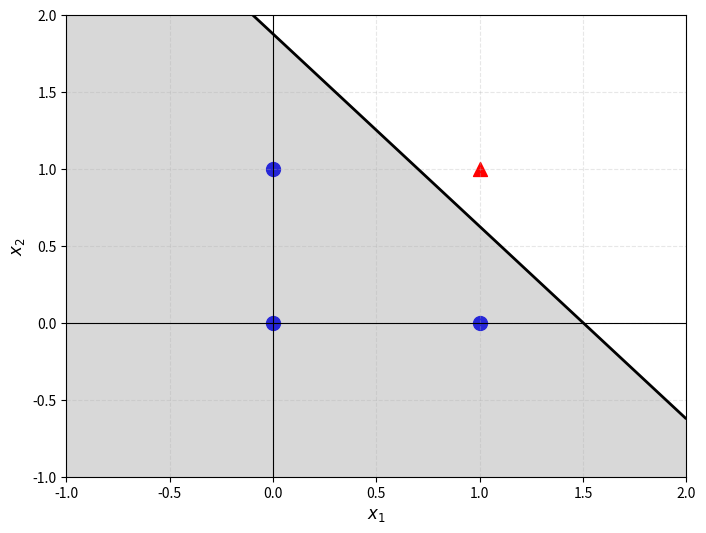
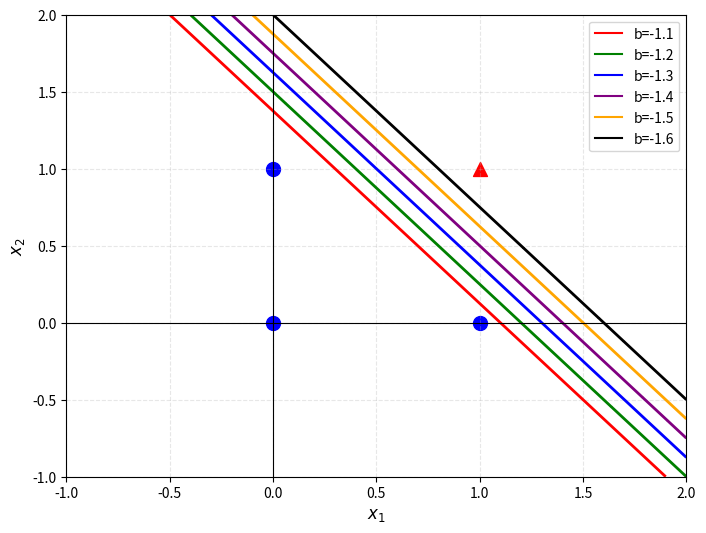
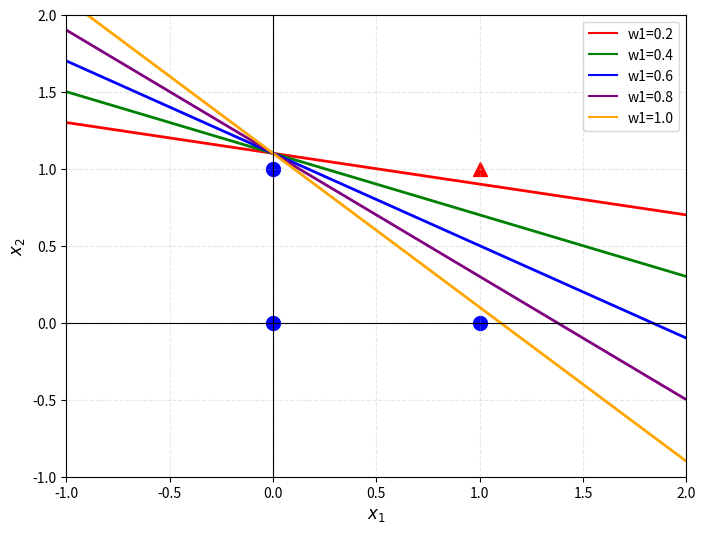
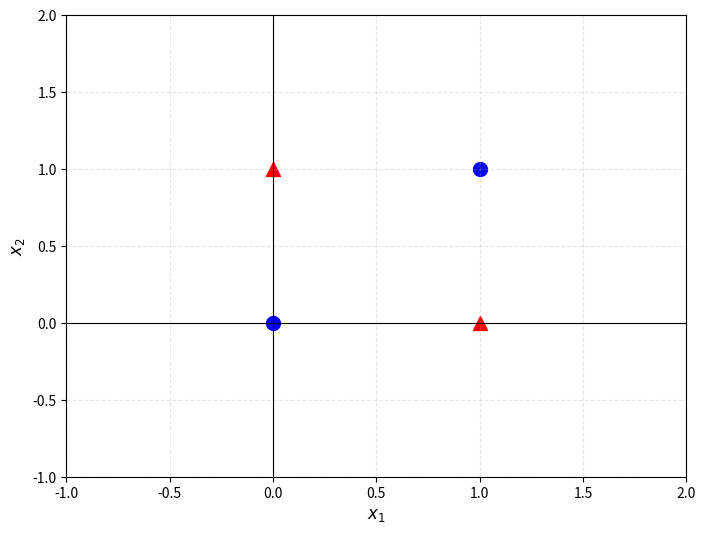

Here is the Python script that generated these plots, in order:
import numpy as np
import matplotlib.pyplot as plt

def draw_decision_boundary_and_gate(w1,w2,b):
    # Creating the plot
    plt.figure(figsize=(8, 6))

    # Plotting the data points
    point_pos_x1 = np.array([1])
    point_pos_x2 = np.array([1])
    plt.scatter(point_pos_x1, point_pos_x2, color='red', marker='^', s=100)
    point_neg_x1 = np.array([0, 1,0])
    point_neg_x2 = np.array([1, 0,0])
    plt.scatter(point_neg_x1, point_neg_x2, color='blue', marker='o', s=100)

    # Drawing the decision boundary
    x1_vals = np.linspace(-1, 2, 100)
    x2_vals = np.linspace(-1, 2, 100)
    x1, x2 = np.meshgrid(x1_vals, x2_vals)
    y = w1 * x1 + w2 * x2 + b
    plt.contour(x1, x2, y, levels=[0], colors='black',linewidths=2)
    plt.contourf(x1, x2, y, levels=[-np.inf, 0], colors='gray', alpha=0.3)

    # Plot settings
    plt.xlim(-1, 2)
    plt.ylim(-1, 2)
    plt.xlabel('$x_1$', fontsize=12)
    plt.ylabel('$x_2$', fontsize=12)
    plt.axhline(0, color='black', linewidth=0.8)
    plt.axvline(0, color='black', linewidth=0.8)
    plt.grid(True, linestyle='--', alpha=0.3)

    # Displaying the plot
    plt.show()

draw_decision_boundary_and_gate(w1=1,w2=0.8,b=-1.5)

import numpy as np
import matplotlib.pyplot as plt
from matplotlib.lines import Line2D
from itertools import cycle

def draw_decision_boundary_and_gate(w1,w2,b_list):
    # Creating the plot
    plt.figure(figsize=(8, 6))

    # Plotting the data points
    point_pos_x1 = np.array([1])
    point_pos_x2 = np.array([1])
    plt.scatter(point_pos_x1, point_pos_x2, color='red', marker='^', s=100)
    point_neg_x1 = np.array([0, 1,0])
    point_neg_x2 = np.array([1, 0,0])
    plt.scatter(point_neg_x1, point_neg_x2, color='blue', marker='o', s=100)

    # Drawing the decision boundaries
    proxy_lines=[]
    color_cycle = cycle(['r', 'g', 'b', 'purple', 'orange', 'black'])
    colors = [next(color_cycle) for _ in range(len(b_list))]
    labels=[]
    for i,b in enumerate(b_list):
        x1_vals = np.linspace(-1, 2, 100)
        x2_vals = np.linspace(-1, 2, 100)
        x1, x2 = np.meshgrid(x1_vals, x2_vals)
        y = w1 * x1 + w2 * x2 + b
        plt.contour(x1, x2, y, levels=[0],linewidths=2,colors=colors[i])
        proxy_lines.append(Line2D([0], [0], color=colors[i], linestyle='-'))
        labels.append(f'b={b:.1f}')

    # Plot settings
    plt.xlim(-1, 2)
    plt.ylim(-1, 2)
    plt.xlabel('$x_1$', fontsize=12)
    plt.ylabel('$x_2$', fontsize=12)
    plt.axhline(0, color='black', linewidth=0.8)
    plt.axvline(0, color='black', linewidth=0.8)
    plt.grid(True, linestyle='--', alpha=0.3)
    plt.legend(proxy_lines, labels)

    # Displaying the plot
    plt.show()

# Keep w1 and w2 constant and only adjust b
b_list=np.arange(-1.1, -1.7, -0.1)
draw_decision_boundary_and_gate(w1=1,w2=0.8,b_list=b_list)

import numpy as np
import matplotlib.pyplot as plt
from matplotlib.lines import Line2D
from itertools import cycle

def draw_decision_boundary_and_gate(w1_list,w2,b):
    # Creating the plot
    plt.figure(figsize=(8, 6))

    # Plotting the data points
    point_pos_x1 = np.array([1])
    point_pos_x2 = np.array([1])
    plt.scatter(point_pos_x1, point_pos_x2, color='red', marker='^', s=100)
    point_neg_x1 = np.array([0, 1,0])
    point_neg_x2 = np.array([1, 0,0])
    plt.scatter(point_neg_x1, point_neg_x2, color='blue', marker='o', s=100)

    # Drawing the decision boundaries
    proxy_lines=[]
    color_cycle = cycle(['r', 'g', 'b', 'purple', 'orange', 'black'])
    colors = [next(color_cycle) for _ in range(len(w1_list))]
    labels=[]
    for i,w1 in enumerate(w1_list):
        x1_vals = np.linspace(-1, 2, 100)
        x2_vals = np.linspace(-1, 2, 100)
        x1, x2 = np.meshgrid(x1_vals, x2_vals)
        y = w1 * x1 + w2 * x2 + b
        plt.contour(x1, x2, y, levels=[0],linewidths=2,colors=colors[i])
        proxy_lines.append(Line2D([0], [0], color=colors[i], linestyle='-'))
        labels.append(f'w1={w1:.1f}')

    # Plot settings
    plt.xlim(-1, 2)
    plt.ylim(-1, 2)
    plt.xlabel('$x_1$', fontsize=12)
    plt.ylabel('$x_2$', fontsize=12)
    plt.axhline(0, color='black', linewidth=0.8)
    plt.axvline(0, color='black', linewidth=0.8)
    plt.grid(True, linestyle='--', alpha=0.3)
    plt.legend(proxy_lines, labels)

    # Displaying the plot
    plt.show()

# Keep w2 and b constant and only adjust w1
w1_list=np.arange(0.2, 1.2, 0.2)
draw_decision_boundary_and_gate(w1_list=w1_list,w2=1,b=-1.1)

import numpy as np
import matplotlib.pyplot as plt
from matplotlib.lines import Line2D

def draw_xor_gate():
    # Creating the plot
    plt.figure(figsize=(8, 6))

    # Plotting the data points
    point_pos_x1 = np.array([0, 1])
    point_pos_x2 = np.array([1, 0])
    plt.scatter(point_pos_x1, point_pos_x2, color='red', marker='^', s=100)
    point_neg_x1 = np.array([0, 1])
    point_neg_x2 = np.array([0, 1])
    plt.scatter(point_neg_x1, point_neg_x2, color='blue', marker='o', s=100)


    # Plot settings
    plt.xlim(-1, 2)
    plt.ylim(-1, 2)
    plt.xlabel('$x_1$', fontsize=12)
    plt.ylabel('$x_2$', fontsize=12)
    plt.axhline(0, color='black', linewidth=0.8)
    plt.axvline(0, color='black', linewidth=0.8)
    plt.grid(True, linestyle='--', alpha=0.3)

    # Displaying the plot
    plt.show()

draw_xor_gate()